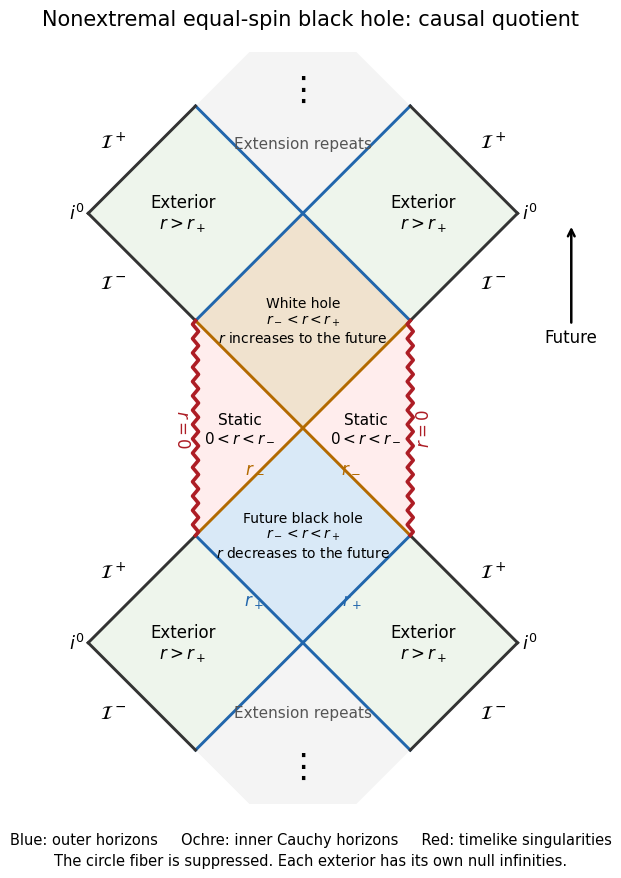

Reproduce this figure in Python. (Note: this script raises an exception after producing the figure.)
"""Original causal quotient blocks; Python 3.14 / Matplotlib 3.10.7 / NumPy 2.3.5.
Run from the intended media directory; writes the same-basename PNG to CWD.
The null lines and blocks are derived from the signed tortoise coordinate,
not traced from an external image. The infinite extension is truncated.
"""
import matplotlib
matplotlib.use('Agg')
import matplotlib.pyplot as plt
from matplotlib.patches import Polygon
from pathlib import Path
import numpy as np
plt.rcParams.update({'font.size':12,'font.family':'DejaVu Sans'})
fig,ax=plt.subplots(figsize=(9.20000001,9),dpi=100,facecolor='white')
ax.set_facecolor('white');ax.set_aspect('equal');ax.axis('off')
outer='#2166ac';inner='#b36a00';singular='#ad1d25'
def fill(pts,color):ax.add_patch(Polygon(pts,facecolor=color,edgecolor='none',zorder=0))
def line(a,b,c,lw=2.1):ax.plot([a[0],b[0]],[a[1],b[1]],color=c,lw=lw)
# Future trapped block, inner static blocks, next white-hole block.
fill([(0,0),(-1,1),(0,2),(1,1)],'#d9e9f7')
fill([(0,2),(-1,3),(0,4),(1,3)],'#f0e2ce')
for s in [-1,1]:
 fill([(0,2),(s,1),(s,3)],'#ffeded')
 for level in [0,4]:
  fill([(0,level),(s,level-1),(2*s,level),(s,level+1)],'#eef5ec')
  line((0,level),(s,level-1),outer);line((0,level),(s,level+1),outer)
  line((s,level-1),(2*s,level),'#333333');line((2*s,level),(s,level+1),'#333333')
  ax.text(1.12*s,level,'Exterior\n'+r'$r>r_+$',ha='center',va='center',fontsize=12)
  # Null infinities on the two sloped outer edges; i^0 at their junction.
  ax.text(1.77*s,level+.60,r'$\mathcal{I}^+$',ha='center',fontsize=14)
  ax.text(1.77*s,level-.70,r'$\mathcal{I}^-$',ha='center',fontsize=14)
  ax.text(2.11*s,level,r'$i^0$',ha='center',va='center',fontsize=13)
 line((0,2),(s,1),inner);line((0,2),(s,3),inner)
 # Timelike curvature boundary, rendered as a vertical zigzag.
 y=np.linspace(1,3,61);x=s+.028*np.sin(np.arange(61)*np.pi/2)
 ax.plot(x,y,color=singular,lw=2.6)
 ax.text(.59*s,2,'Static\n'+r'$0<r<r_-$',ha='center',va='center',fontsize=11)
 ax.text(1.13*s,2,r'$r=0$',ha='center',va='center',rotation=90 if s==1 else -90,color=singular,fontsize=12)
 ax.text(.46*s,.35,r'$r_+$',ha='center',color=outer,fontsize=12)
 ax.text(.45*s,1.60,r'$r_-$',ha='center',color=inner,fontsize=12)
ax.text(0,1,'Future black hole\n'+r'$r_-<r<r_+$'+'\n'+r'$r$ decreases to the future',ha='center',va='center',fontsize=10)
ax.text(0,3,'White hole\n'+r'$r_-<r<r_+$'+'\n'+r'$r$ increases to the future',ha='center',va='center',fontsize=10)
# Adjacent blocks continue beyond this finite strip, rather than ending at i^±.
for sign,level in [(-1,0),(1,4)]:
 fill([(0,level),(-1,level+sign),(0,level+2*sign),(1,level+sign)],'#f4f4f4')
 ax.text(0,level+.65*sign,'Extension repeats',ha='center',va='center',fontsize=11,color='#555555')
 ax.text(0,level+1.15*sign,'⋮',ha='center',va='center',fontsize=24)
ax.annotate('Future',xy=(2.50,3.9),xytext=(2.50,2.8),ha='center',arrowprops={'arrowstyle':'->','lw':1.8})
ax.set_xlim(-2.65,2.8);ax.set_ylim(-1.5,5.5)
fig.suptitle('Nonextremal equal-spin black hole: causal quotient',fontsize=15,y=.973)
fig.text(.5,.045,'Blue: outer horizons     Ochre: inner Cauchy horizons     Red: timelike singularities',ha='center',fontsize=10.5)
fig.text(.5,.022,'The circle fiber is suppressed. Each exterior has its own null infinities.',ha='center',fontsize=10.5)
fig.subplots_adjust(left=.055,right=.945,bottom=.09,top=.925)
fig.savefig(Path.cwd()/(Path(__file__).stem+'.png'),dpi=100,facecolor='white',transparent=False)
plt.close(fig)
